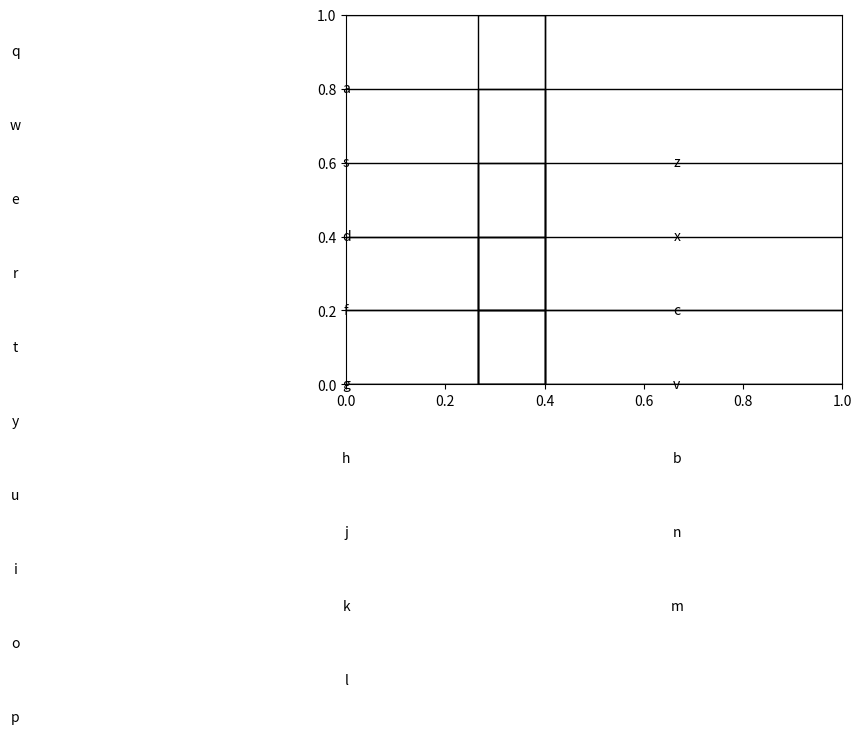
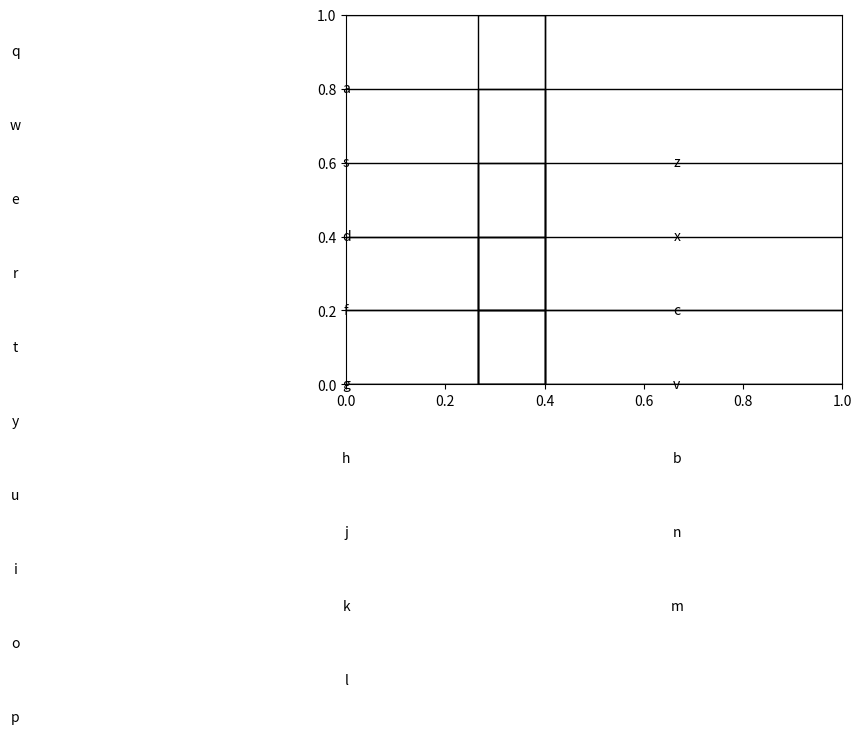
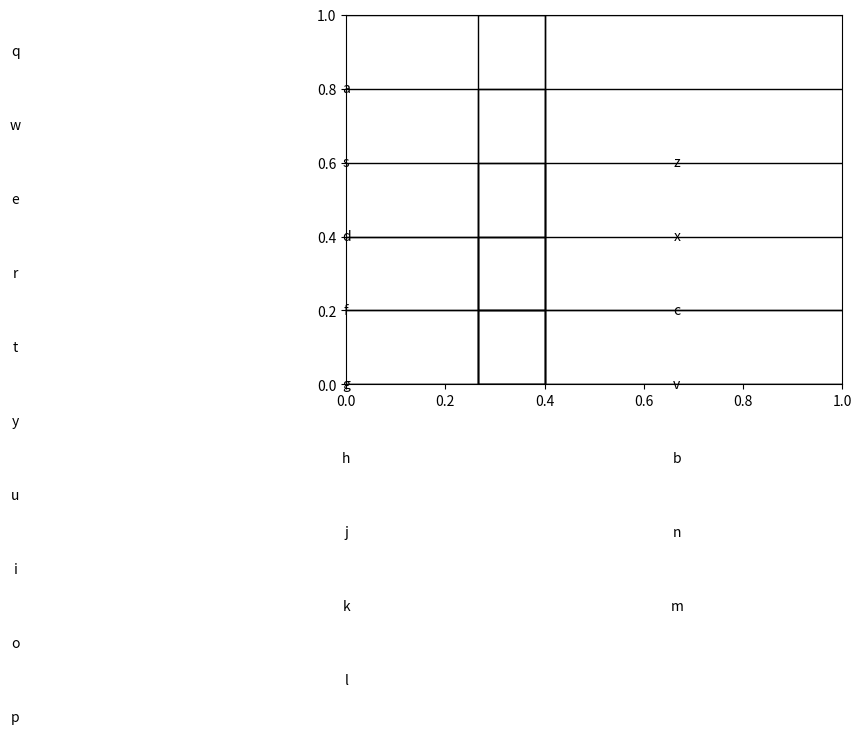

The script that saved these images, in order:
import matplotlib.pyplot as plt 
import numpy as np 

keyboard = {
    'q': (-0.9, -0.6666666666666666), 'w': (-0.7, -0.6666666666666666), 'e': (-0.5, -0.6666666666666666),
    'r': (-0.3, -0.6666666666666666), 't': (-0.1, -0.6666666666666666), 'y': (0.1, -0.6666666666666666),
    'u': (0.3, -0.6666666666666666), 'i': (0.5, -0.6666666666666666), 'o': (0.7, -0.6666666666666666),
    'p': (0.9, -0.6666666666666666), 
    
    'a': (-0.8, 0.0), 's': (-0.6, 0.0), 'd': (-0.4, 0.0),
    'f': (-0.2, 0.0), 'g': (0.0, 0.0), 'h': (0.2, 0.0), 'j': (0.4, 0.0), 'k': (0.6, 0.0),
    'l': (0.8, 0.0), 

    'z': (-0.6, 0.6666666666666666), 'x': (-0.4, 0.6666666666666666),
    'c': (-0.2, 0.6666666666666666), 'v': (0.0, 0.6666666666666666), 'b': (0.2, 0.6666666666666666),
    'n': (0.4, 0.6666666666666666), 'm': (0.6, 0.6666666666666666)
}

def get_coordinates(sentence):
    return [(keyboard[char][0], keyboard[char][1]) for char in sentence]

def get_word_prototype(word):
    coordinates = get_coordinates(word)

    fig, ax = plt.subplots()

    for key, coord in keyboard.items():
        if key == ' ':
            ax.add_patch(plt.Rectangle((coord[1]-1.13, -coord[0]-0.6), 4.75, 1, fill=None))
        else:
            ax.text(coord[1], -coord[0], key, ha='center', va='center')
            ax.add_patch(plt.Rectangle((coord[1]-0.4, -coord[0]-0.4), 0.8, 0.8, fill=None))

    x, y = zip(*coordinates)
    x, y = np.array(x), np.array(y)

    n = 128
    k = len(coordinates)

    path_points = []

    for i in range(len(coordinates) - 1):
        num_points = (n - k) // (k - 1)  # Calculate the number of points between each pair of coordinates

        x_values = np.linspace(coordinates[i][0], coordinates[i+1][0], num_points, endpoint=False) 
        y_values = np.linspace(coordinates[i][1], coordinates[i+1][1], num_points, endpoint=False)

        path_points.extend(list(zip(x_values, y_values)))
    
    path_points.append(coordinates[-1])

    if len(path_points) < 128:
        while len(path_points) < 128:
            path_points.append(coordinates[-1])
    elif len(path_points) > 128:
        path_points = path_points[:128]

    path_pointsnp = np.array(path_points)

    ones = np.zeros((128, 1))
    path_pointsnp = np.hstack((path_pointsnp, ones))

    # ax.plot(path_pointsnp[:, 1], -path_pointsnp[:, 0], 'bo', markersize=3, linestyle='-')
    # ax.set_aspect('equal')
    # ax.set_xlim(-1, 10)
    # ax.set_ylim(-4, 1)
    # ax.axis('off')

    # plt.show()

    return path_pointsnp

def get_batch_prototypes(words):
    prototypes = np.array([get_word_prototype(word) for word in words])
    return prototypes

if __name__ == '__main__':
    words = ['insper', 'rolamole', 'cadeira']
    batch_prototypes = get_batch_prototypes(words)
    print(batch_prototypes)
    print(batch_prototypes.shape)
